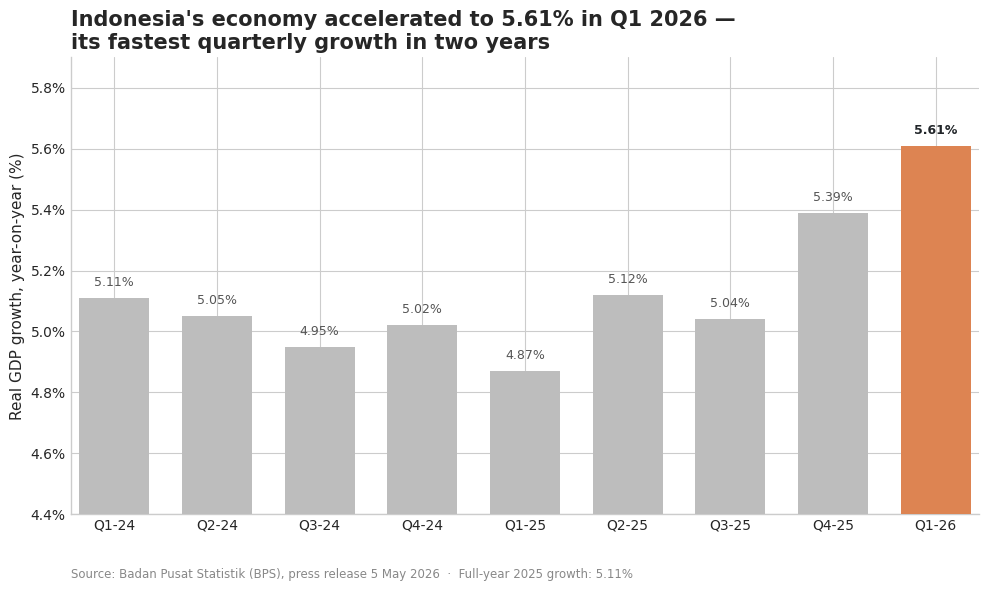
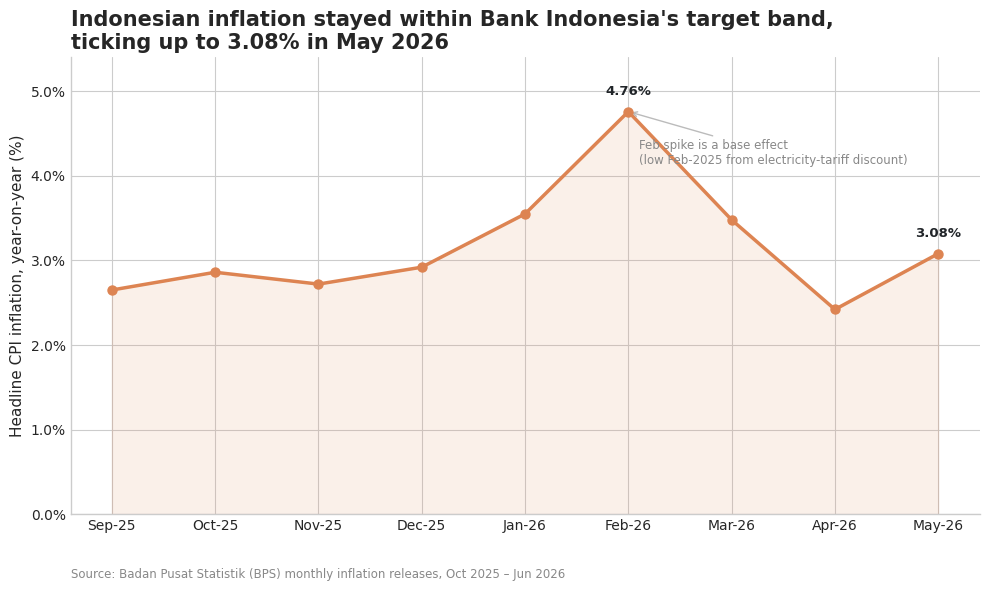
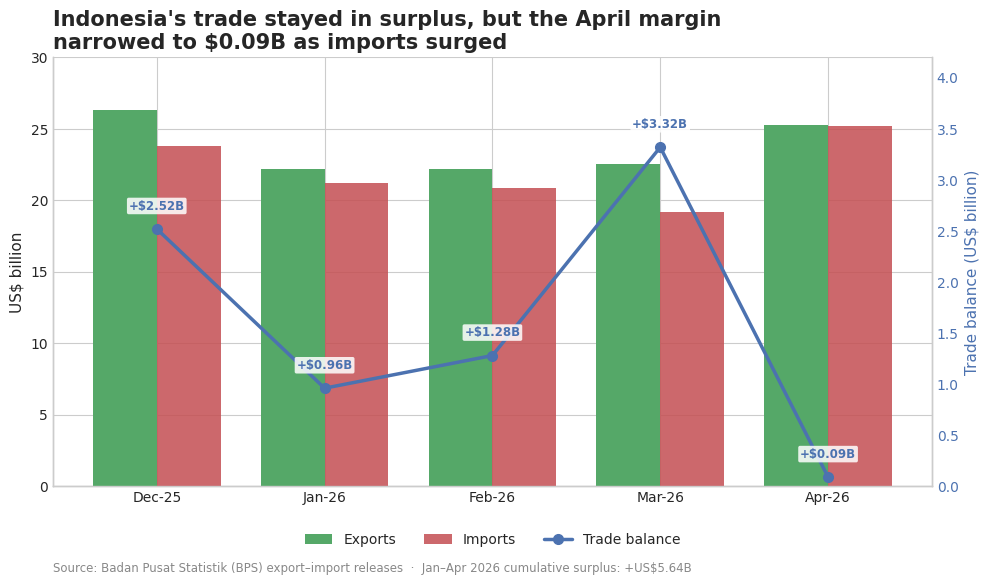
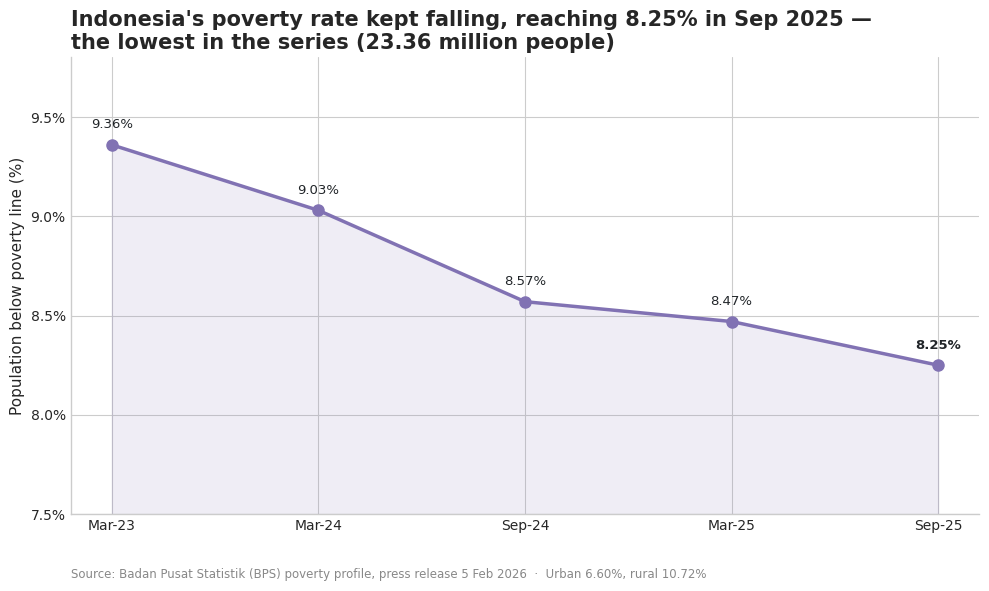

The script that saved these images, in order:
"""
Publication-quality charts of Indonesian economic indicators (BPS data).
Data compiled 11 June 2026 from Badan Pusat Statistik official releases.
"""
import matplotlib.pyplot as plt
import matplotlib.ticker as mticker
import numpy as np

plt.style.use("seaborn-v0_8-whitegrid")
plt.rcParams.update({
    "font.family": "DejaVu Sans",
    "axes.titlesize": 15,
    "axes.titleweight": "bold",
    "axes.labelsize": 11,
    "figure.dpi": 150,
})

# Palette (colorblind-friendly seaborn deep tones)
BLUE, ORANGE, GREEN, RED, PURPLE, GREY = (
    "#4C72B0", "#DD8452", "#55A868", "#C44E52", "#8172B3", "#bdbdbd"
)


def clean(ax):
    ax.spines["top"].set_visible(False)
    ax.spines["right"].set_visible(False)


# ----------------------------------------------------------------------
# 1. GDP quarterly growth (y-on-y), highlight Q1-2026
# ----------------------------------------------------------------------
q_labels = ["Q1-24", "Q2-24", "Q3-24", "Q4-24", "Q1-25", "Q2-25", "Q3-25", "Q4-25", "Q1-26"]
gdp = [5.11, 5.05, 4.95, 5.02, 4.87, 5.12, 5.04, 5.39, 5.61]
colors = [GREY] * len(gdp)
colors[-1] = ORANGE

fig, ax = plt.subplots(figsize=(10, 6))
bars = ax.bar(q_labels, gdp, color=colors, width=0.68, zorder=3)
for b, v in zip(bars, gdp):
    ax.text(b.get_x() + b.get_width() / 2, v + 0.03, f"{v:.2f}%",
            ha="center", va="bottom", fontsize=9,
            fontweight="bold" if v == gdp[-1] else "normal",
            color="#212529" if v == gdp[-1] else "#555")
ax.set_title("Indonesia's economy accelerated to 5.61% in Q1 2026 —\nits fastest quarterly growth in two years", loc="left")
ax.set_ylabel("Real GDP growth, year-on-year (%)")
ax.set_ylim(4.4, 5.9)
ax.yaxis.set_major_formatter(mticker.FuncFormatter(lambda x, _: f"{x:.1f}%"))
ax.margins(x=0.01)
clean(ax)
ax.text(0, -0.14, "Source: Badan Pusat Statistik (BPS), press release 5 May 2026  ·  Full-year 2025 growth: 5.11%",
        transform=ax.transAxes, fontsize=8.5, color="#888")
plt.tight_layout()
plt.savefig("chart_gdp_growth.png", dpi=150, bbox_inches="tight")
plt.close()

# ----------------------------------------------------------------------
# 2. Monthly headline inflation (y-on-y)
# ----------------------------------------------------------------------
m_labels = ["Sep-25", "Oct-25", "Nov-25", "Dec-25", "Jan-26", "Feb-26", "Mar-26", "Apr-26", "May-26"]
infl = [2.65, 2.86, 2.72, 2.92, 3.55, 4.76, 3.48, 2.42, 3.08]
x = np.arange(len(m_labels))

fig, ax = plt.subplots(figsize=(10, 6))
ax.fill_between(x, infl, 0, color=ORANGE, alpha=0.12, zorder=1)
ax.plot(x, infl, color=ORANGE, lw=2.5, zorder=3)
ax.scatter(x, infl, color=ORANGE, s=42, zorder=4)
# highlight the Feb base-effect spike and the latest point
for i in (5, 8):
    ax.annotate(f"{infl[i]:.2f}%", (x[i], infl[i]), textcoords="offset points",
                xytext=(0, 12), ha="center", fontsize=9.5, fontweight="bold", color="#212529")
ax.annotate("Feb spike is a base effect\n(low Feb-2025 from electricity-tariff discount)",
            (x[5], infl[5]), textcoords="offset points", xytext=(8, -38),
            fontsize=8.5, color="#888",
            arrowprops=dict(arrowstyle="->", color="#bbb", lw=1))
ax.set_title("Indonesian inflation stayed within Bank Indonesia's target band,\nticking up to 3.08% in May 2026", loc="left")
ax.set_ylabel("Headline CPI inflation, year-on-year (%)")
ax.set_xticks(x)
ax.set_xticklabels(m_labels)
ax.set_ylim(0, 5.4)
ax.yaxis.set_major_formatter(mticker.FuncFormatter(lambda v, _: f"{v:.1f}%"))
clean(ax)
ax.text(0, -0.14, "Source: Badan Pusat Statistik (BPS) monthly inflation releases, Oct 2025 – Jun 2026",
        transform=ax.transAxes, fontsize=8.5, color="#888")
plt.tight_layout()
plt.savefig("chart_inflation.png", dpi=150, bbox_inches="tight")
plt.close()

# ----------------------------------------------------------------------
# 3. Trade: exports & imports (grouped bars) + balance (line)
# ----------------------------------------------------------------------
t_labels = ["Dec-25", "Jan-26", "Feb-26", "Mar-26", "Apr-26"]
exports = [26.35, 22.16, 22.17, 22.53, 25.30]
imports = [23.83, 21.20, 20.89, 19.21, 25.21]
balance = [2.52, 0.96, 1.28, 3.32, 0.09]
xt = np.arange(len(t_labels))
w = 0.38

fig, ax = plt.subplots(figsize=(10, 6))
ax.bar(xt - w / 2, exports, w, label="Exports", color=GREEN, zorder=3)
ax.bar(xt + w / 2, imports, w, label="Imports", color=RED, alpha=0.85, zorder=3)
ax.set_ylabel("US$ billion")
ax.set_xticks(xt)
ax.set_xticklabels(t_labels)
ax.set_ylim(0, 30)

ax2 = ax.twinx()
ax2.plot(xt, balance, color=BLUE, lw=2.5, marker="o", ms=7, label="Trade balance", zorder=5)
for i, v in enumerate(balance):
    ax2.annotate(f"+${v:.2f}B", (xt[i], balance[i]), textcoords="offset points",
                 xytext=(0, 14), ha="center", fontsize=8.5, color=BLUE, fontweight="bold",
                 zorder=6,
                 bbox=dict(boxstyle="round,pad=0.15", fc="white", ec="none", alpha=0.85))
ax2.set_ylabel("Trade balance (US$ billion)", color=BLUE)
ax2.tick_params(axis="y", colors=BLUE)
ax2.set_ylim(0, 4.2)
ax2.grid(False)
ax2.spines["top"].set_visible(False)
ax.spines["top"].set_visible(False)

ax.set_title("Indonesia's trade stayed in surplus, but the April margin\nnarrowed to $0.09B as imports surged", loc="left")
# merged legend
h1, l1 = ax.get_legend_handles_labels()
h2, l2 = ax2.get_legend_handles_labels()
ax.legend(h1 + h2, l1 + l2, loc="upper center", ncol=3, frameon=False, bbox_to_anchor=(0.5, -0.08))
ax.text(0, -0.20, "Source: Badan Pusat Statistik (BPS) export–import releases  ·  Jan–Apr 2026 cumulative surplus: +US$5.64B",
        transform=ax.transAxes, fontsize=8.5, color="#888")
plt.tight_layout()
plt.savefig("chart_trade.png", dpi=150, bbox_inches="tight")
plt.close()

# ----------------------------------------------------------------------
# 4. Poverty rate trend (semi-annual)
# ----------------------------------------------------------------------
p_labels = ["Mar-23", "Mar-24", "Sep-24", "Mar-25", "Sep-25"]
pov = [9.36, 9.03, 8.57, 8.47, 8.25]
xp = np.arange(len(p_labels))

fig, ax = plt.subplots(figsize=(10, 6))
ax.fill_between(xp, pov, 7.5, color=PURPLE, alpha=0.12, zorder=1)
ax.plot(xp, pov, color=PURPLE, lw=2.5, marker="o", ms=8, zorder=3)
for i, v in enumerate(pov):
    ax.annotate(f"{v:.2f}%", (xp[i], pov[i]), textcoords="offset points",
                xytext=(0, 12), ha="center", fontsize=9.5,
                fontweight="bold" if i == len(pov) - 1 else "normal",
                color="#212529")
ax.set_title("Indonesia's poverty rate kept falling, reaching 8.25% in Sep 2025 —\nthe lowest in the series (23.36 million people)", loc="left")
ax.set_ylabel("Population below poverty line (%)")
ax.set_xticks(xp)
ax.set_xticklabels(p_labels)
ax.set_ylim(7.5, 9.8)
ax.yaxis.set_major_formatter(mticker.FuncFormatter(lambda v, _: f"{v:.1f}%"))
clean(ax)
ax.text(0, -0.14, "Source: Badan Pusat Statistik (BPS) poverty profile, press release 5 Feb 2026  ·  Urban 6.60%, rural 10.72%",
        transform=ax.transAxes, fontsize=8.5, color="#888")
plt.tight_layout()
plt.savefig("chart_poverty.png", dpi=150, bbox_inches="tight")
plt.close()

print("Saved: chart_gdp_growth.png, chart_inflation.png, chart_trade.png, chart_poverty.png")
